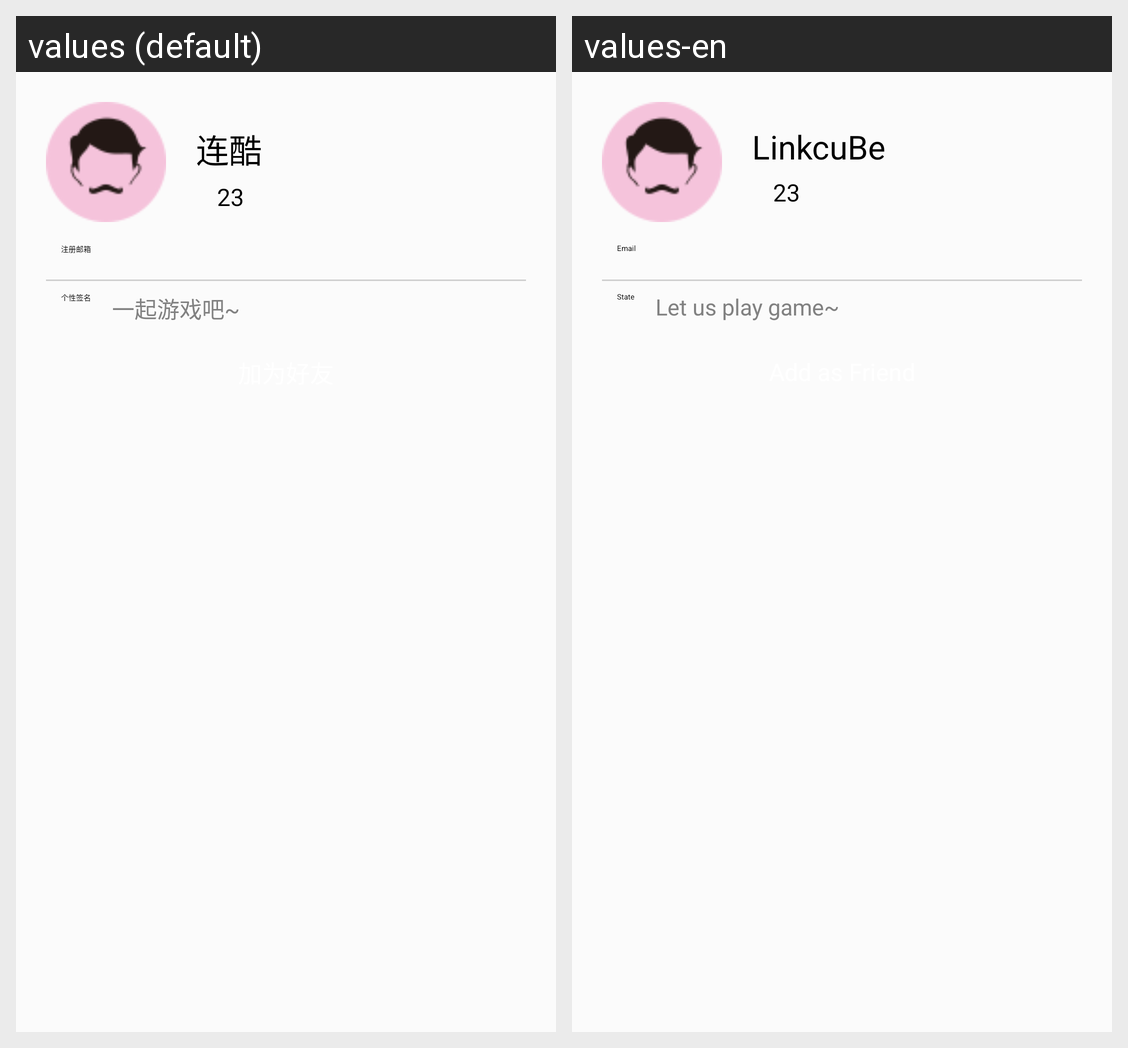

Locale-by-locale string values for the Android screen shown in this grid:
Android screen res/layout/stranger_info_activity.xml rendered under 2 locales, left to right: values (default), values-en. Device: Nexus 5 (rendered at 1080×1920; each locale shown at half size, 540×960, under a caption strip naming it); theme Theme.Styled.
Strings drawn on this screen, with the default value and each locale's value (text and hints the layout hard-codes, and strings that could not be matched under every locale, appear in the picture but are not listed):

app_name
  values: 连酷
  values-en: LinkcuBe

register_email
  values: 注册邮箱
  values-en: Email

person_state
  values: 个性签名
  values-en: State

person_state_def
  values: 一起游戏吧~
  values-en: Let us play game~
